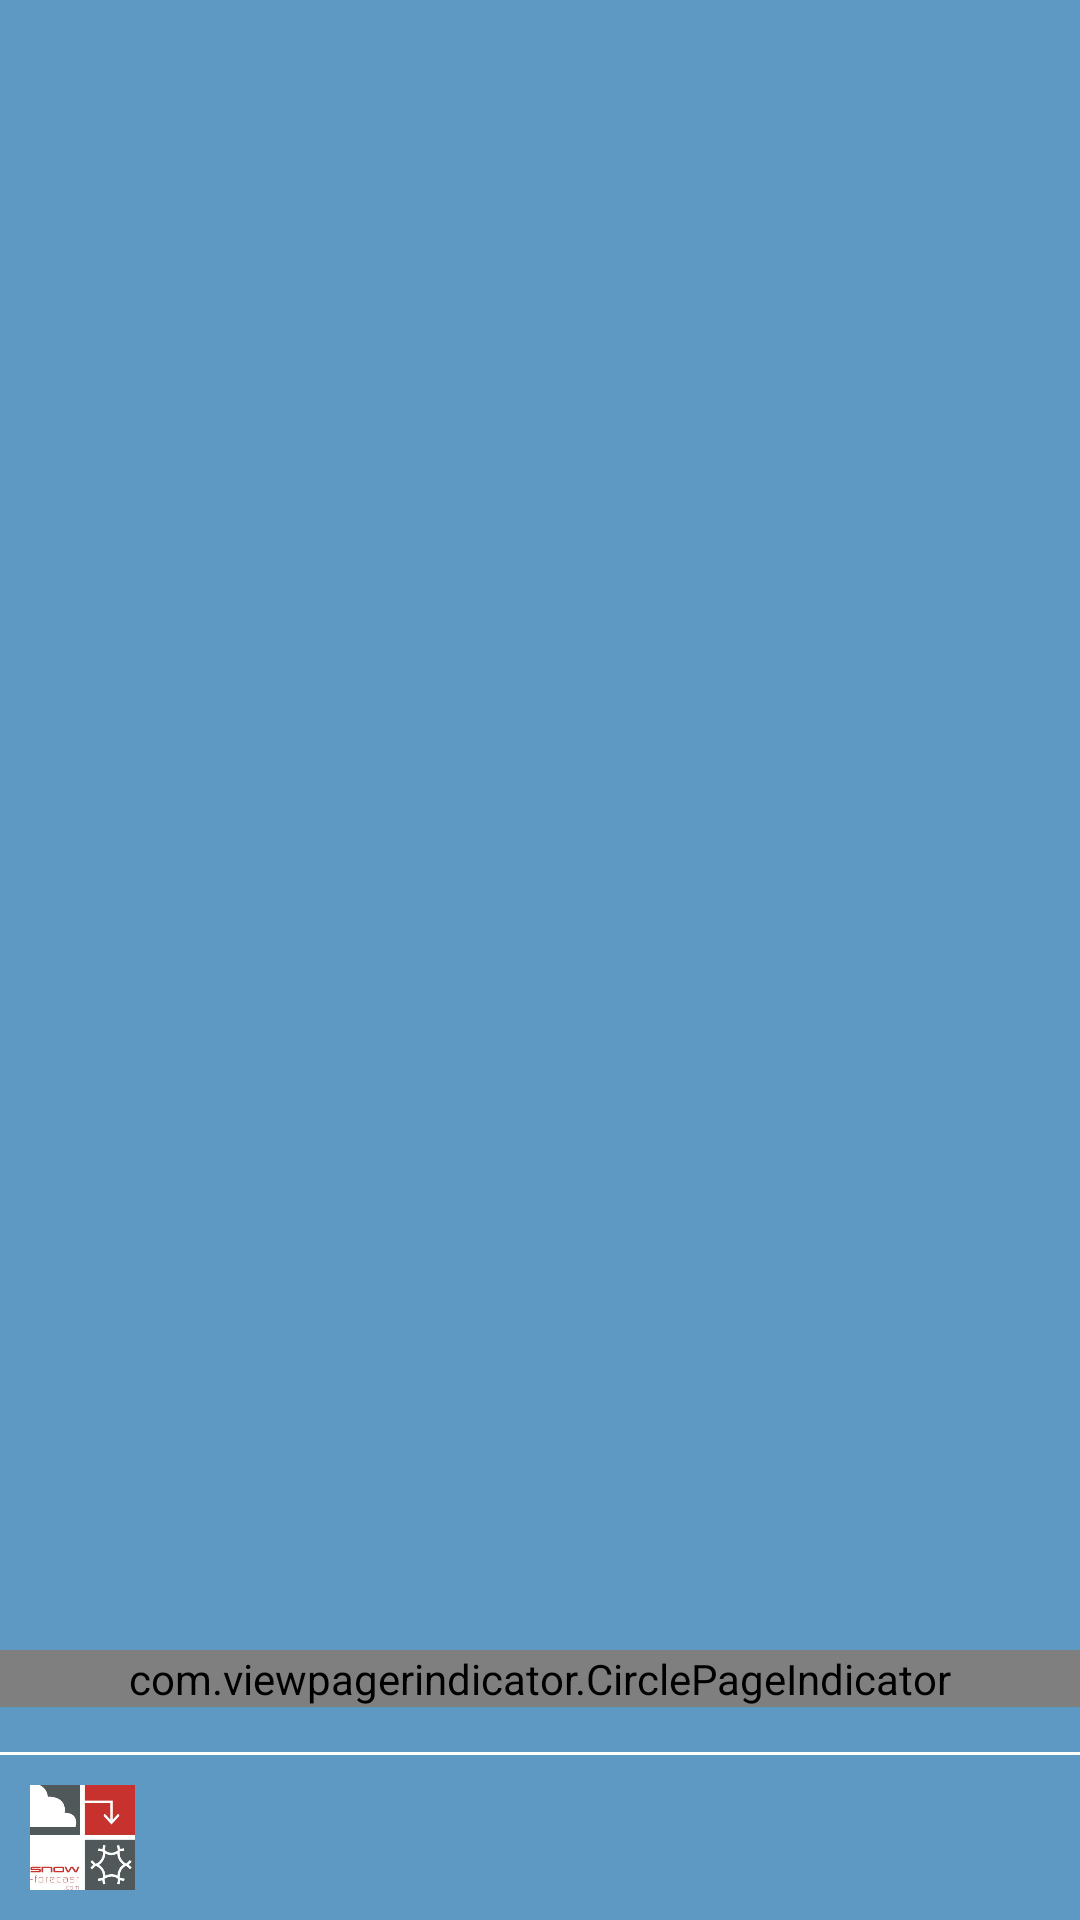

Android layout source for this screen:
<!-- AndroidManifest.xml: activity theme AppTheme -->
<!-- res/layout/activity_home.xml -->
<?xml version="1.0" encoding="utf-8"?>
<RelativeLayout xmlns:android="http://schemas.android.com/apk/res/android"
    xmlns:tools="http://schemas.android.com/tools"
    android:id="@+id/mainLayout"
    android:layout_width="match_parent"
    android:layout_height="match_parent"
    tools:context=".app.HomeActivity">

    <View
        android:id="@+id/background"
        android:layout_width="match_parent"
        android:layout_height="match_parent" />


    <android.support.v4.view.ViewPager
        android:id="@+id/viewpager"
        android:layout_width="match_parent"
        android:layout_height="wrap_content" />


    <ImageView
        android:id="@+id/logo"
        android:layout_width="35dp"
        android:layout_height="35dp"
        android:layout_alignParentBottom="true"
        android:layout_alignParentLeft="true"
        android:layout_alignParentStart="true"
        android:layout_gravity="bottom"
        android:layout_margin="@dimen/activity_margin"
        android:contentDescription="@string/logo_description"
        android:src="@drawable/logo" />


    <View
        android:id="@+id/whiteLine"
        android:layout_width="match_parent"
        android:layout_height="1dp"
        android:layout_above="@id/logo"
        android:background="@color/colorWhite"
        android:gravity="bottom" />

    <com.viewpagerindicator.CirclePageIndicator
        android:id="@+id/pageIndicator"
        android:layout_width="match_parent"
        android:layout_height="wrap_content"
        android:layout_above="@id/whiteLine"
        android:layout_marginBottom="15dp"/>

</RelativeLayout>
<!-- resources referenced by this layout -->
<resources>
  <color name="colorWhite">#FFFFFF</color>
  <dimen name="activity_margin">10dp</dimen>
  <!-- drawable logo: jpg bitmap (drawable, 48644 bytes) -->
  <string name="logo_description">Snow Forecast Website Logo</string>
  <style name="AppTheme" parent="Theme.AppCompat.Light.NoActionBar">
  
          <item name="android:textColor">@color/colorText</item>
          <item name="android:windowBackground">@color/colorBackground</item>
          <item name="android:windowNoTitle">true</item>
          <item name="vpiCirclePageIndicatorStyle">@style/PageIndicator</item>
      </style>
  <color name="colorText">#FFFFFF</color>
  <color name="colorBackground">#5E99C3</color>
  <style name="PageIndicator">
  
      </style>
</resources>
